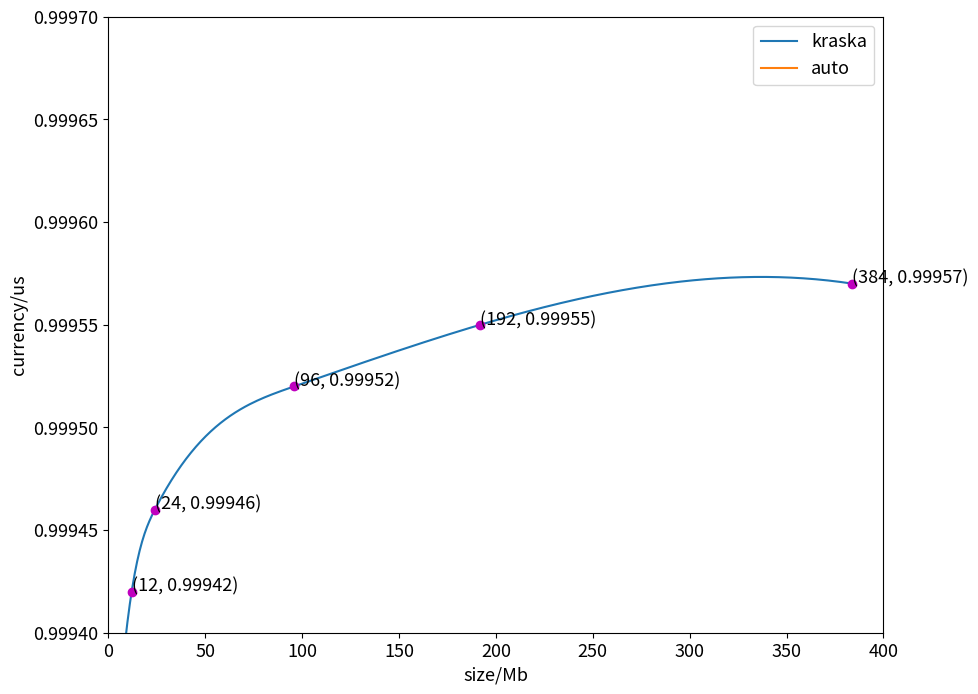

This chart was generated by the following Python code: (Note: this script raises an exception after producing the figure.)
from matplotlib import pyplot as plt
import numpy as np
from scipy.interpolate import make_interp_spline

fig = plt.figure(figsize=(10, 8), dpi=100)
plt.rcParams['font.size'] = 13
# 由wiki 的 optimizer——out得来
kraska_x = np.array([
    6,
    12,
    24,
    96,
    192,
    384

])

kraska_y = np.array([
    0.99937,
    0.99942,
    0.99946,
    0.99952,
    0.99955,
    0.99957
])

# multi_x = np.array([
#     11.7,
#     33.5,
#     106,
#     208
# ])
# multi_y = np.array([
#     0.9995584,
#     0.9995583,
#     0.9995583,
#     0.9995893
# ])
#
#
auto_x = np.array([
    7,
    700,
    1515,
    1945
])
auto_y = np.array([
    0.99634,
    0.999564,
    0.9996157,
    0.9996325

])
# old kraska:
# plt.annotate('(200, 0.99842)', xy=(200, 0.99842), xytext=(200, 0.99842))
# plt.annotate('(350, 0.99853)', xy=(350, 0.99853), xytext=(450, 0.99853))
# plt.annotate('(762, 0.999545)', xy=(762, 0.999545), xytext=(772, 0.999545))
# plt.annotate('(1515, 0.999604)', xy=(1515, 0.999604), xytext=(1315, 0.9995))
# plt.annotate('(1945, 0.999617)', xy=(1945, 0.999617), xytext=(1745, 0.999433))
# plt.annotate('(7, 12)', xy=(7, 12), xytext=(7, 12))

# new kraska:
plt.annotate('(6,0.99937)', xy=(6, 0.99937), xytext=(6, 0.99937))
plt.annotate('(12, 0.99942)', xy=(12, 0.99942), xytext=(12, 0.99942))
plt.annotate('(24, 0.99946)', xy=(24, 0.99946), xytext=(24, 0.99946))
plt.annotate('(96, 0.99952)', xy=(96, 0.99952), xytext=(96, 0.99952))
plt.annotate('(192, 0.99955)', xy=(192, 0.99955), xytext=(192, 0.99955))
plt.annotate('(384, 0.99957)', xy=(384, 0.99957), xytext=(384, 0.99957))

# # multi:
# plt.annotate('(11.7, 0.9995584)', xy=(11.7, 0.999558435479), xytext=(11.7, 0.99957))
# plt.annotate('(33.5, 0.9995583)', xy=(33.5, 0.9995583), xytext=(33.5, 0.99954))
# plt.annotate('(106, 0.9995583)', xy=(106, 0.9995583), xytext=(106, 0.9995584))
# plt.annotate('(208, 0.9995893)', xy=(208, 0.9995893), xytext=(208, 0.9995893))

# auto nn
plt.annotate('(700, 0.999564)', xy=(700, 0.999564), xytext=(400, 0.999564))
plt.annotate('(1515, 0.999616)', xy=(1515, 0.999616), xytext=(1315, 0.99967))
plt.annotate('(1945, 0.999633)', xy=(1945, 0.999633), xytext=(1745, 0.999717), arrowprops=dict(arrowstyle='->'))

plt.xlabel("size/Mb")
plt.ylabel("currency/us")
kraska_x_smooth = np.linspace(kraska_x.min(), kraska_x.max(), 300)
kraska_y_smooth = make_interp_spline(kraska_x, kraska_y)(kraska_x_smooth)
plt.plot(kraska_x_smooth, kraska_y_smooth, label='kraska')
plt.plot(kraska_x, kraska_y, 'om')

plt.xlim(xmin=0, xmax=400)

plt.ylim(ymin=0.99940, ymax=0.99970)

auto_x_smooth = np.linspace(auto_x.min(), auto_x.max(), 300)
auto_y_smooth = make_interp_spline(auto_x, auto_y)(auto_x_smooth)
plt.plot(auto_x_smooth, auto_y_smooth, label='auto')
plt.plot(auto_x, auto_y, 'og')
plt.legend()
plt.savefig("E:/draw_picture/kraska,btree,nn/currency.png")
plt.show()
